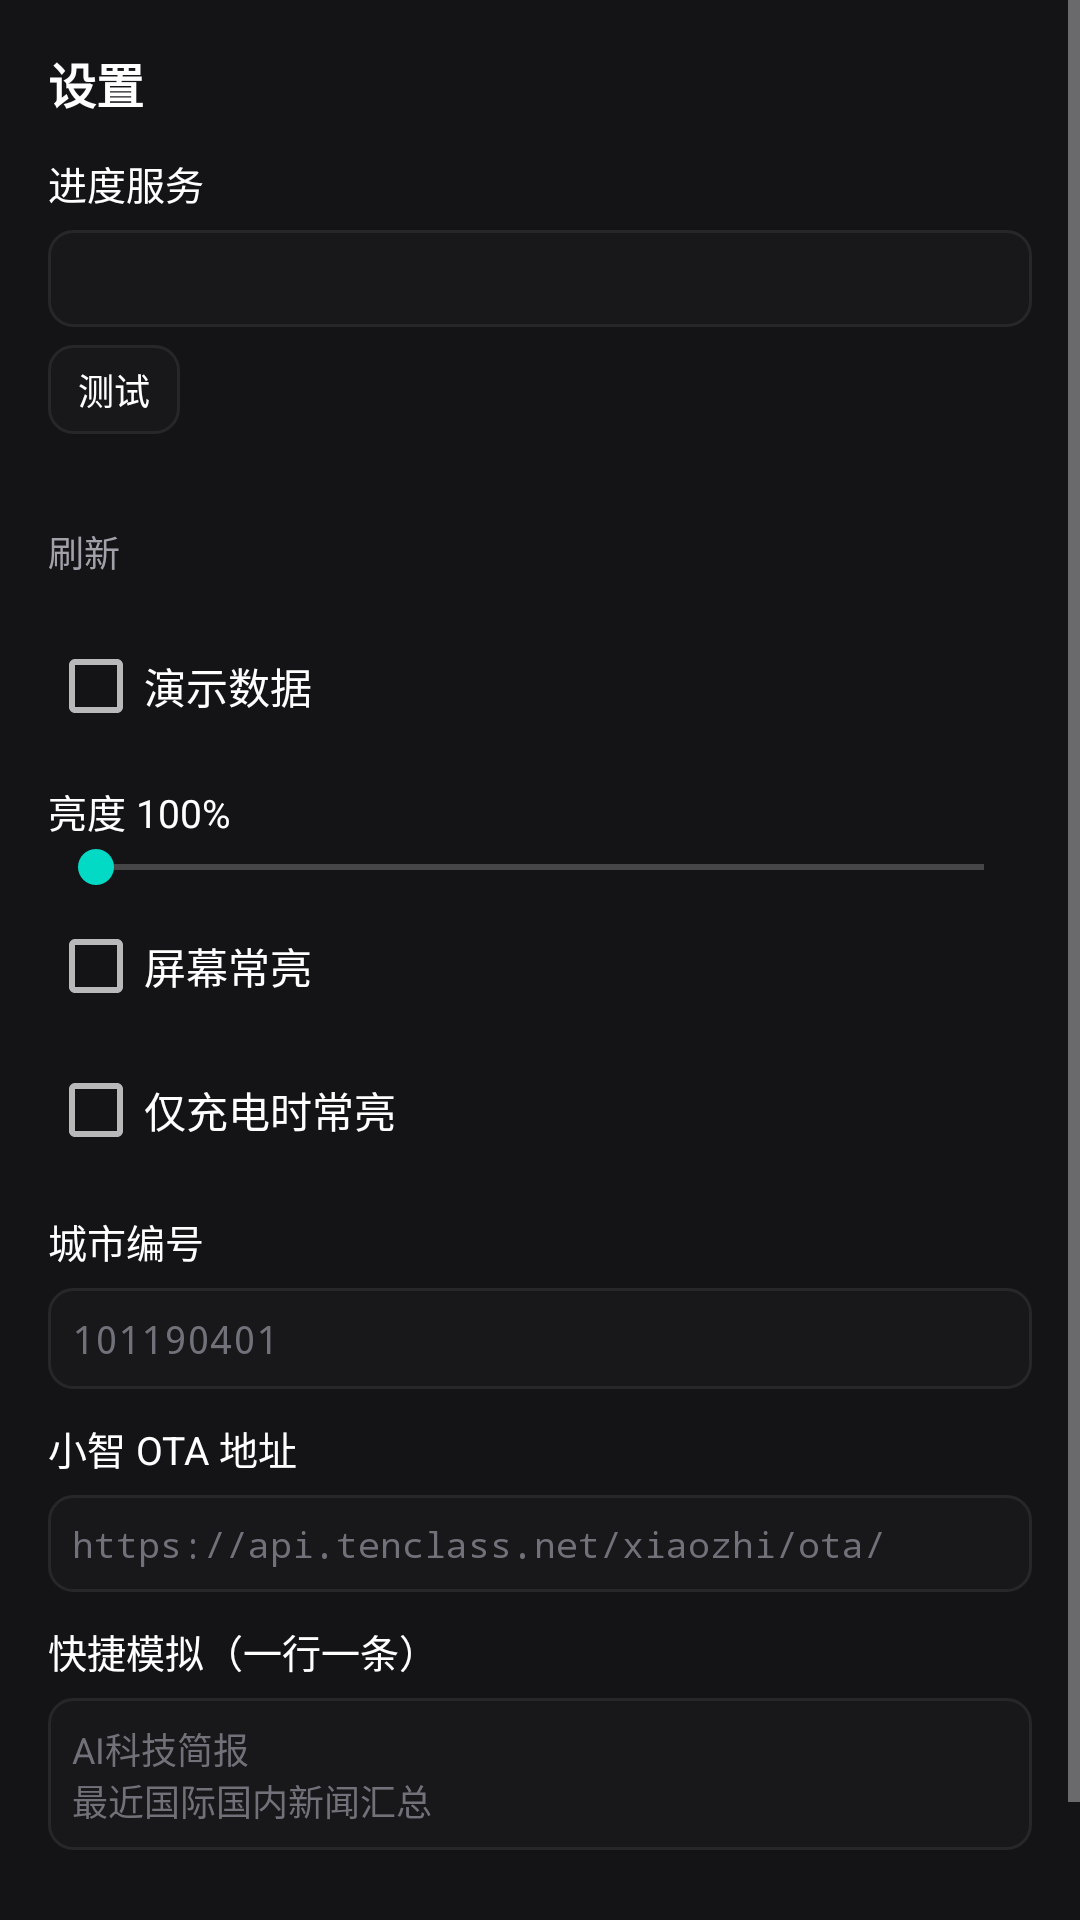

This screen was rendered from an Android layout file. Write that file and the resources it references.
<!-- AndroidManifest.xml: application theme Theme.AIDesk.Immersive -->
<!-- res/layout/dialog_settings.xml -->
<?xml version="1.0" encoding="utf-8"?>
<ScrollView xmlns:android="http://schemas.android.com/apk/res/android"
    android:layout_width="match_parent"
    android:layout_height="wrap_content"
    android:background="@color/bg_card">

    <LinearLayout
        android:layout_width="match_parent"
        android:layout_height="wrap_content"
        android:orientation="vertical"
        android:padding="16dp">

        <TextView
            android:layout_width="wrap_content"
            android:layout_height="wrap_content"
            android:text="设置"
            android:textColor="@color/text_primary"
            android:textSize="16sp"
            android:textStyle="bold" />

        <TextView
            android:layout_width="wrap_content"
            android:layout_height="wrap_content"
            android:layout_marginTop="12dp"
            android:text="进度服务"
            android:textColor="@color/text_primary"
            android:textSize="13sp" />

        <EditText
            android:id="@+id/et_server"
            android:layout_width="match_parent"
            android:layout_height="wrap_content"
            android:layout_marginTop="6dp"
            android:background="@drawable/bg_chip"
            android:fontFamily="monospace"
            android:inputType="textUri"
            android:padding="8dp"
            android:textColor="@color/text_primary"
            android:textSize="12sp" />

        <TextView
            android:id="@+id/btn_test"
            android:layout_width="wrap_content"
            android:layout_height="wrap_content"
            android:layout_marginTop="6dp"
            android:background="@drawable/bg_chip"
            android:paddingStart="10dp"
            android:paddingTop="6dp"
            android:paddingEnd="10dp"
            android:paddingBottom="6dp"
            android:text="测试"
            android:textColor="@color/text_primary"
            android:textSize="12sp" />

        <TextView
            android:id="@+id/tv_probe"
            android:layout_width="wrap_content"
            android:layout_height="wrap_content"
            android:layout_marginTop="4dp"
            android:textColor="@color/text_secondary"
            android:textSize="12sp" />

        <TextView
            android:layout_width="wrap_content"
            android:layout_height="wrap_content"
            android:layout_marginTop="10dp"
            android:text="刷新"
            android:textColor="@color/text_secondary"
            android:textSize="12sp" />

        <LinearLayout
            android:id="@+id/refresh_row"
            android:layout_width="match_parent"
            android:layout_height="wrap_content"
            android:layout_marginTop="4dp"
            android:orientation="horizontal" />

        <CheckBox
            android:id="@+id/cb_demo"
            android:layout_width="wrap_content"
            android:layout_height="wrap_content"
            android:layout_marginTop="8dp"
            android:text="演示数据"
            android:textColor="@color/text_primary" />

        <TextView
            android:id="@+id/tv_brightness_label"
            android:layout_width="wrap_content"
            android:layout_height="wrap_content"
            android:layout_marginTop="8dp"
            android:text="亮度 100%"
            android:textColor="@color/text_primary"
            android:textSize="13sp" />

        <SeekBar
            android:id="@+id/seek_brightness"
            android:layout_width="match_parent"
            android:layout_height="wrap_content"
            android:max="70" />

        <CheckBox
            android:id="@+id/cb_awake"
            android:layout_width="wrap_content"
            android:layout_height="wrap_content"
            android:text="屏幕常亮"
            android:textColor="@color/text_primary" />

        <CheckBox
            android:id="@+id/cb_awake_charge"
            android:layout_width="wrap_content"
            android:layout_height="wrap_content"
            android:text="仅充电时常亮"
            android:textColor="@color/text_primary" />

        <TextView
            android:layout_width="wrap_content"
            android:layout_height="wrap_content"
            android:layout_marginTop="10dp"
            android:text="城市编号"
            android:textColor="@color/text_primary"
            android:textSize="13sp" />

        <EditText
            android:id="@+id/et_city_code"
            android:layout_width="match_parent"
            android:layout_height="wrap_content"
            android:layout_marginTop="6dp"
            android:background="@drawable/bg_chip"
            android:fontFamily="monospace"
            android:hint="101190401"
            android:inputType="number"
            android:maxLength="9"
            android:padding="8dp"
            android:textColor="@color/text_primary"
            android:textColorHint="@color/text_muted"
            android:textSize="13sp" />

        <TextView
            android:layout_width="wrap_content"
            android:layout_height="wrap_content"
            android:layout_marginTop="10dp"
            android:text="小智 OTA 地址"
            android:textColor="@color/text_primary"
            android:textSize="13sp" />

        <EditText
            android:id="@+id/et_ota"
            android:layout_width="match_parent"
            android:layout_height="wrap_content"
            android:layout_marginTop="6dp"
            android:background="@drawable/bg_chip"
            android:fontFamily="monospace"
            android:hint="https://api.tenclass.net/xiaozhi/ota/"
            android:inputType="textUri"
            android:padding="8dp"
            android:textColor="@color/text_primary"
            android:textColorHint="@color/text_muted"
            android:textSize="12sp" />

        <TextView
            android:layout_width="wrap_content"
            android:layout_height="wrap_content"
            android:layout_marginTop="10dp"
            android:text="快捷模拟（一行一条）"
            android:textColor="@color/text_primary"
            android:textSize="13sp" />

        <EditText
            android:id="@+id/et_shortcuts"
            android:layout_width="match_parent"
            android:layout_height="wrap_content"
            android:layout_marginTop="6dp"
            android:background="@drawable/bg_chip"
            android:gravity="top"
            android:hint="AI科技简报&#10;最近国际国内新闻汇总"
            android:inputType="textMultiLine"
            android:minLines="2"
            android:padding="8dp"
            android:textColor="@color/text_primary"
            android:textColorHint="@color/text_muted"
            android:textSize="12sp" />

        <LinearLayout
            android:layout_width="match_parent"
            android:layout_height="wrap_content"
            android:layout_marginTop="14dp"
            android:gravity="end"
            android:orientation="horizontal">

            <TextView
                android:id="@+id/btn_reset"
                android:layout_width="wrap_content"
                android:layout_height="wrap_content"
                android:padding="8dp"
                android:text="恢复默认"
                android:textColor="@color/text_secondary"
                android:textSize="13sp" />

            <TextView
                android:id="@+id/btn_done"
                android:layout_width="wrap_content"
                android:layout_height="wrap_content"
                android:layout_marginStart="8dp"
                android:background="@drawable/bg_day_on"
                android:paddingStart="14dp"
                android:paddingTop="8dp"
                android:paddingEnd="14dp"
                android:paddingBottom="8dp"
                android:text="完成"
                android:textColor="@color/bg_dark"
                android:textSize="13sp"
                android:textStyle="bold" />
        </LinearLayout>
    </LinearLayout>
</ScrollView>
<!-- resources referenced by this layout -->
<resources>
  <color name="bg_card">#141417</color>
  <color name="bg_dark">#0D0D10</color>
  <color name="text_muted">#71717A</color>
  <color name="text_primary">#FFFFFF</color>
  <color name="text_secondary">#A1A1AA</color>
  <!-- drawable bg_chip (drawable) -->
  <?xml version="1.0" encoding="utf-8"?>
  <shape xmlns:android="http://schemas.android.com/apk/res/android">
      <solid android:color="#18181B" />
      <stroke android:width="1dp" android:color="#27272A" />
      <corners android:radius="8dp" />
  </shape>
  <style name="Theme.AIDesk.Immersive" parent="Theme.MaterialComponents.NoActionBar">
          <item name="android:windowNoTitle">true</item>
          <item name="android:windowActionBar">false</item>
          <item name="android:windowFullscreen">true</item>
          <item name="android:windowBackground">@color/bg_dark</item>
          <item name="android:navigationBarColor">@color/bg_dark</item>
          <item name="android:statusBarColor">@color/bg_dark</item>
          <item name="android:keepScreenOn">true</item>
      </style>
</resources>
